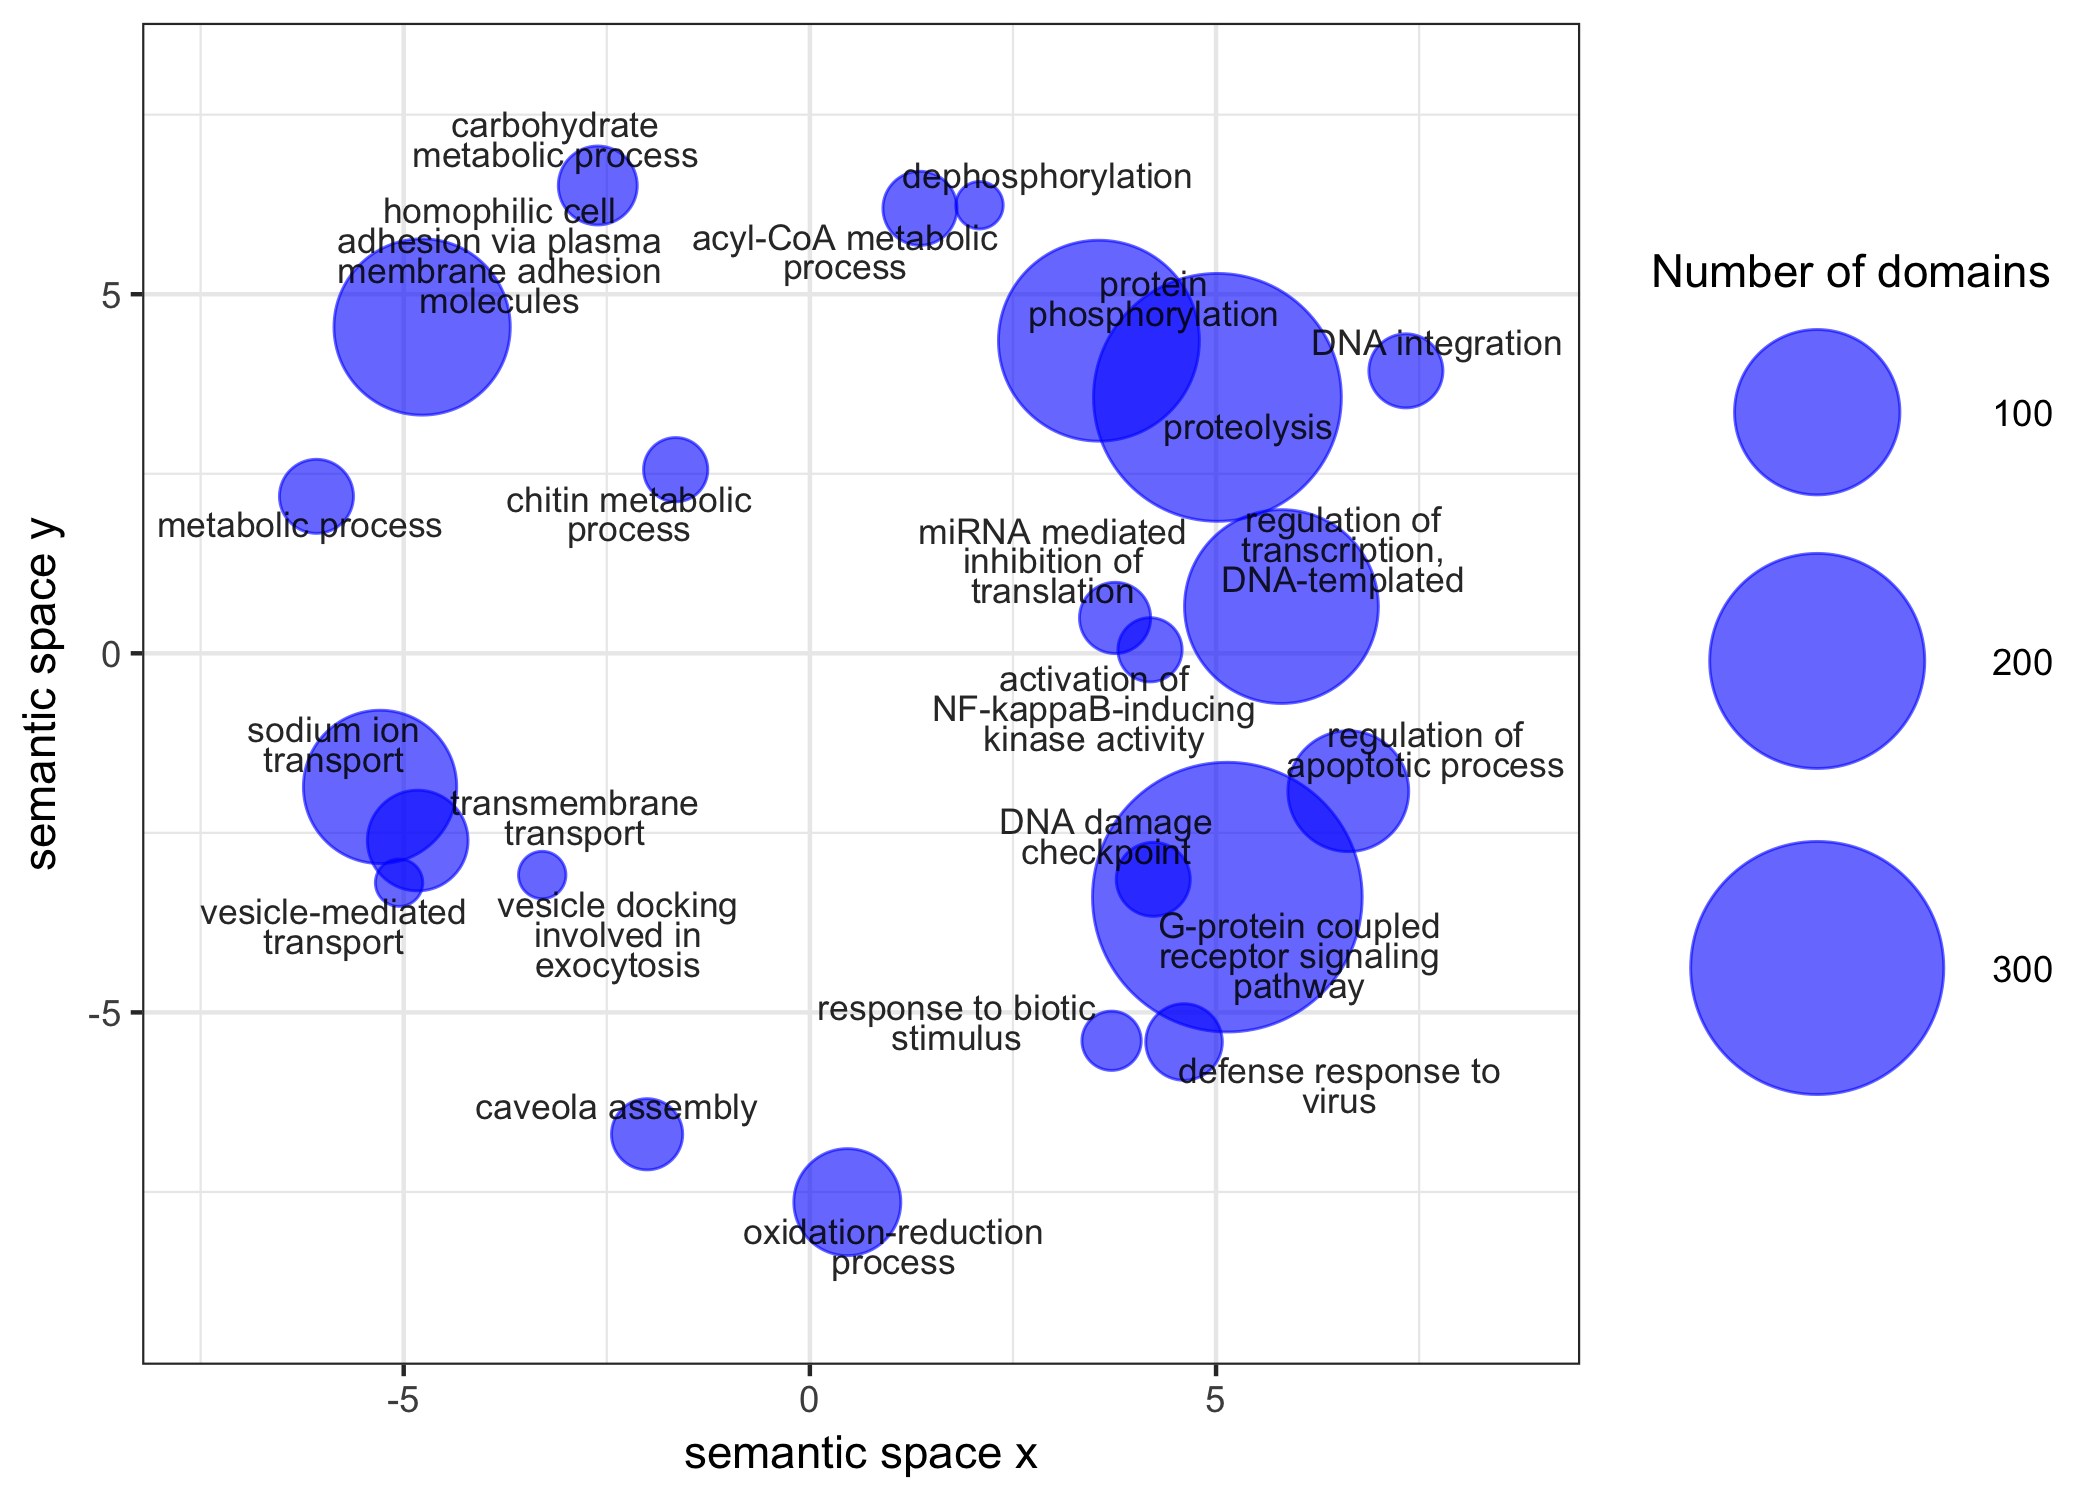

The table this chart was drawn from, first rows:
term_ID, description, frequency, plot_X, plot_Y, plot_size, value, uniqueness, dispensability, representative, eliminated
GO:0006814, sodium ion transport, 0.305%, -5.291, -1.860, 4.592, 81, 0.777, 0.000, 6814, 0
GO:0035434, copper ion transmembrane transport, 0.038%, null, null, 3.683, 12, 0.802, 0.588, 6814, 1
GO:0006812, cation transport, 3.242%, null, null, 5.619, 1, 0.767, 0.601, 6814, 1
GO:0070588, calcium ion transmembrane transport, 0.157%, null, null, 4.305, 25, 0.786, 0.656, 6814, 1
GO:0071805, potassium ion transmembrane transport, 0.331%, null, null, 4.628, 2, 0.680, 0.699, 6814, 1
GO:0007156, homophilic cell adhesion via plasma memb…, 0.095%, -4.773, 4.544, 4.087, 119, 0.884, 0.000, 7156, 0
GO:0007155, cell adhesion, 0.544%, null, null, 4.844, 28, 0.880, 0.850, 7156, 1
GO:0007160, cell-matrix adhesion, 0.051%, null, null, 3.817, 8, 0.886, 0.714, 7156, 1
GO:0007186, G-protein coupled receptor signaling pat…, 0.882%, 5.139, -3.395, 5.054, 350, 0.698, 0.000, 7186, 0
GO:0007264, small GTPase mediated signal transductio…, 0.485%, null, null, 4.794, 1, 0.704, 0.504, 7186, 1
GO:0007166, cell surface receptor signaling pathway, 0.920%, null, null, 5.072, 11, 0.697, 0.538, 7186, 1
GO:0008152, metabolic process, 75.387%, -6.074, 2.186, 6.986, 7, 0.989, 0.000, 8152, 0
GO:0006468, protein phosphorylation, 4.137%, 3.558, 4.353, 5.725, 168, 0.739, 0.041, 6468, 0
GO:0006470, protein dephosphorylation, 0.585%, null, null, 4.875, 11, 0.771, 0.568, 6468, 1
GO:0009116, nucleoside metabolic process, 2.917%, null, null, 5.573, 2, 0.733, 0.557, 6468, 1
GO:0006486, protein glycosylation, 0.317%, null, null, 4.610, 18, 0.708, 0.529, 6468, 1
GO:0070836, caveola assembly, 0.004%, -2.004, -6.697, 2.741, 6, 0.862, 0.055, 70836, 0
GO:0005975, carbohydrate metabolic process, 5.260%, -2.611, 6.514, 5.829, 9, 0.907, 0.094, 5975, 0
GO:0006030, chitin metabolic process, 0.077%, -1.652, 2.557, 3.994, 4, 0.853, 0.109, 6030, 0
GO:0055114, oxidation-reduction process, 15.060%, 0.461, -7.642, 6.286, 27, 0.855, 0.123, 55114, 0
GO:0015074, DNA integration, 0.682%, 7.337, 3.933, 4.942, 7, 0.815, 0.172, 15074, 0
GO:0006310, DNA recombination, 1.641%, null, null, 5.323, 3, 0.805, 0.598, 15074, 1
GO:0006904, vesicle docking involved in exocytosis, 0.060%, -3.295, -3.087, 3.890, 2, 0.766, 0.217, 6904, 0
GO:0042981, regulation of apoptotic process, 0.313%, 6.628, -1.920, 4.604, 40, 0.783, 0.258, 42981, 0
GO:0016192, vesicle-mediated transport, 1.085%, -5.057, -3.194, 5.144, 2, 0.827, 0.277, 16192, 0
GO:0051607, defense response to virus, 0.098%, 4.606, -5.412, 4.098, 8, 0.814, 0.317, 51607, 0
GO:0033554, cellular response to stress, 2.967%, null, null, 5.581, 1, 0.734, 0.563, 51607, 1
GO:0007165, signal transduction, 6.621%, null, null, 5.929, 59, 0.649, 0.681, 51607, 1
GO:0009607, response to biotic stimulus, 0.342%, 3.714, -5.395, 4.643, 3, 0.824, 0.355, 9607, 0
GO:0007250, activation of NF-kappaB-inducing kinase …, 0.008%, 4.187, 0.049, 2.985, 4, 0.650, 0.373, 7250, 0
GO:0046330, positive regulation of JNK cascade, 0.028%, null, null, 3.549, 4, 0.594, 0.693, 7250, 1
GO:0051092, positive regulation of NF-kappaB transcr…, 0.025%, null, null, 3.502, 2, 0.753, 0.526, 7250, 1
GO:0006637, acyl-CoA metabolic process, 0.254%, 1.355, 6.196, 4.512, 7, 0.827, 0.378, 6637, 0
GO:0046654, tetrahydrofolate biosynthetic process, 0.101%, null, null, 4.113, 1, 0.772, 0.522, 6637, 1
GO:0006355, regulation of transcription, DNA-templat…, 9.917%, 5.805, 0.651, 6.105, 153, 0.665, 0.385, 6355, 0
GO:0055085, transmembrane transport, 8.916%, -4.828, -2.607, 6.058, 22, 0.797, 0.412, 55085, 0
GO:0006810, transport, 17.616%, null, null, 6.354, 1, 0.788, 0.684, 55085, 1
GO:0006811, ion transport, 5.344%, null, null, 5.836, 6, 0.805, 0.535, 55085, 1
GO:0000077, DNA damage checkpoint, 0.074%, 4.227, -3.147, 3.976, 7, 0.708, 0.416, 77, 0
GO:0045132, meiotic chromosome segregation, 0.050%, null, null, 3.806, 2, 0.830, 0.526, 77, 1
GO:0006508, proteolysis, 5.223%, 5.017, 3.564, 5.826, 285, 0.827, 0.448, 6508, 0
GO:0035278, miRNA mediated inhibition of translation, 0.006%, 3.757, 0.493, 2.851, 6, 0.701, 0.462, 35278, 0
GO:0000183, chromatin silencing at rDNA, 0.016%, null, null, 3.299, 3, 0.717, 0.714, 35278, 1
GO:0016311, dephosphorylation, 1.250%, 2.088, 6.239, 5.205, 2, 0.837, 0.467, 16311, 0
